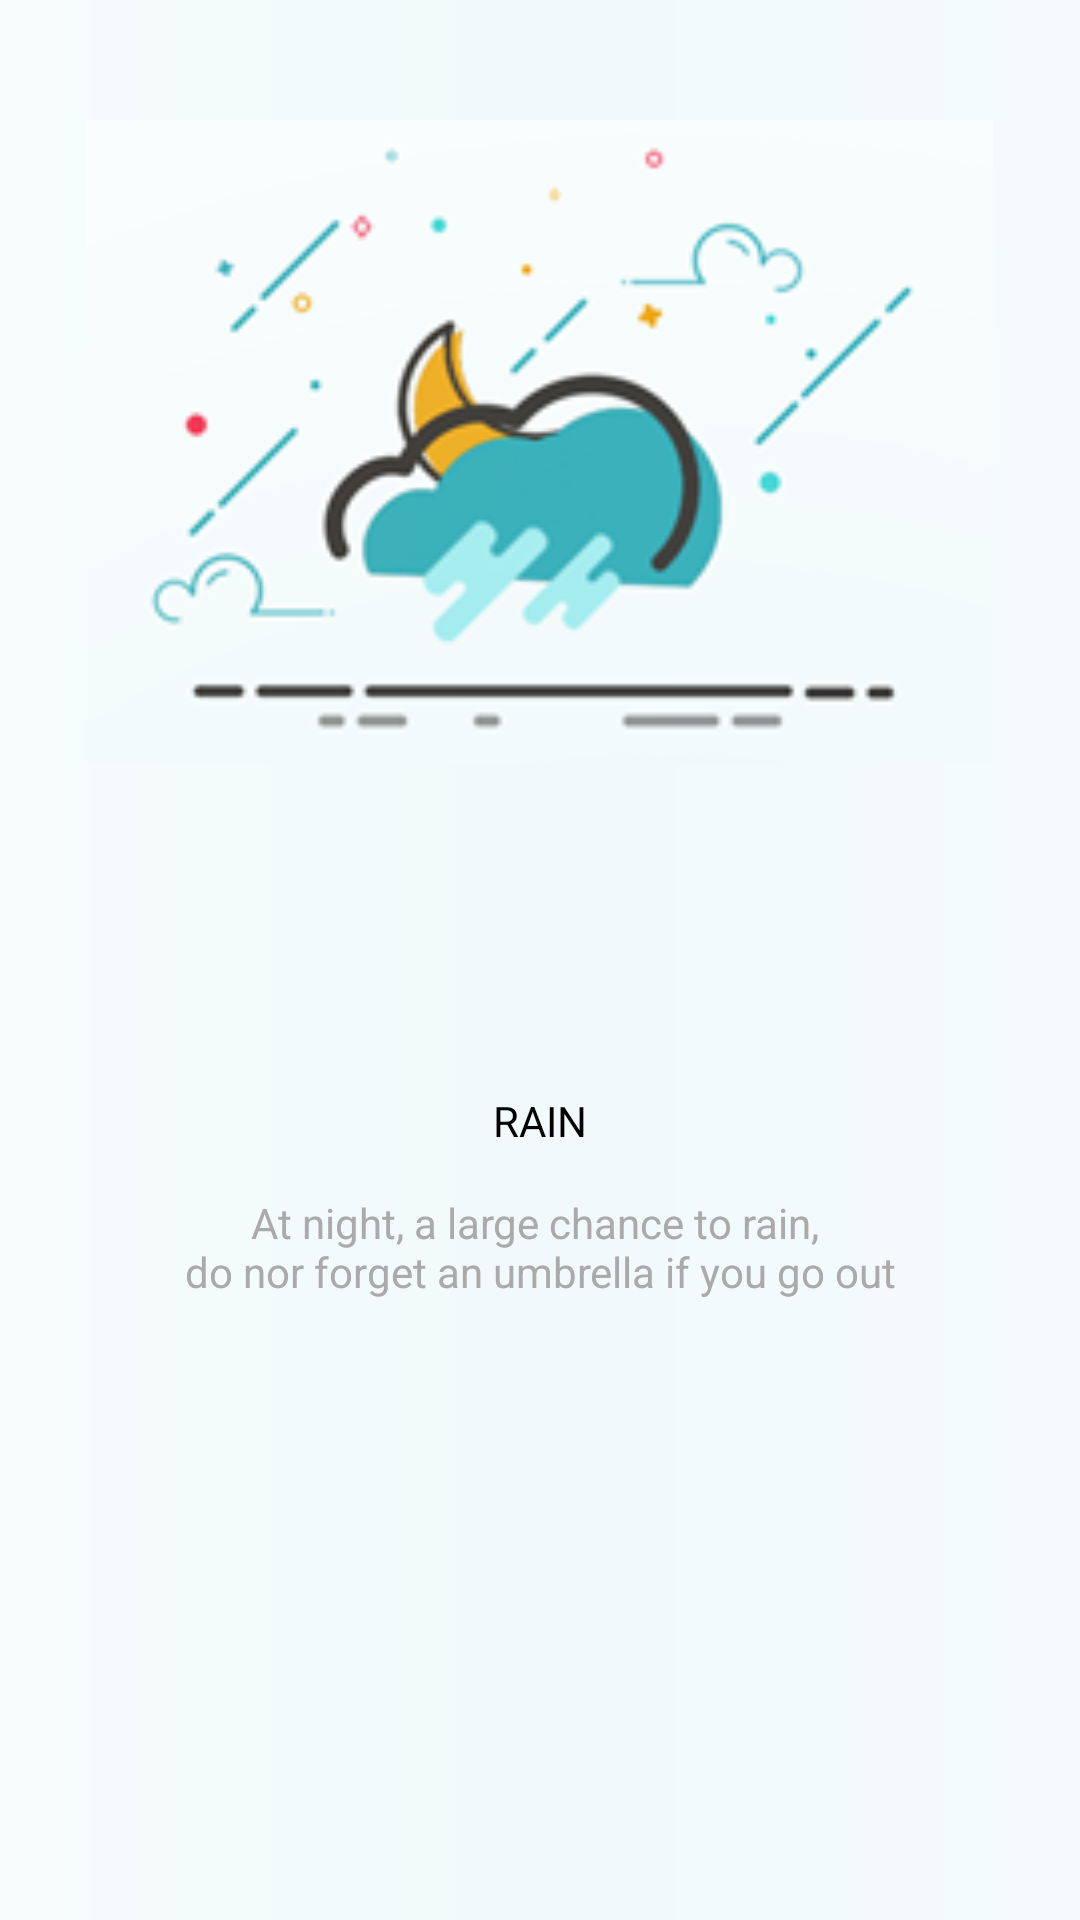

This screen was rendered from an Android layout file. Write that file and the resources it references.
<!-- AndroidManifest.xml: application theme AppTheme -->
<!-- res/layout/page2.xml -->
<?xml version="1.0" encoding="utf-8"?>
<LinearLayout xmlns:android="http://schemas.android.com/apk/res/android"
    xmlns:app="http://schemas.android.com/apk/res-auto"
    android:layout_width="match_parent"
    android:layout_height="match_parent"
    android:background="@drawable/page2_background"
    android:orientation="vertical">


    <LinearLayout
        android:layout_width="match_parent"
        android:layout_height="wrap_content"
        android:orientation="vertical"
        android:gravity="center"
        android:layout_marginTop="40dp"
        android:layout_weight="2">

        <ImageView
            android:id="@+id/imageView"
            android:layout_width="match_parent"
            android:layout_height="match_parent"
            android:src="@mipmap/rain"/>
    </LinearLayout>

    <LinearLayout
        android:layout_width="match_parent"
        android:layout_height="wrap_content"
        android:orientation="vertical"
        android:gravity="center"
        android:layout_weight="2.5">

        <TextView
            android:id="@+id/textView2"
            android:layout_width="match_parent"
            android:layout_height="wrap_content"
            android:gravity="center"
            android:text="@string/page2name"
            android:layout_marginBottom="15dp"
            android:textColor="@android:color/black"/>

        <TextView
            android:id="@+id/textView3"
            android:layout_width="match_parent"
            android:layout_height="wrap_content"
            android:gravity="center"
            android:maxLines="2"
            android:textColor="@android:color/darker_gray"
            android:text="@string/page2desc" />
    </LinearLayout>

    <LinearLayout
        android:layout_width="match_parent"
        android:layout_height="wrap_content"
        android:orientation="vertical"
        android:gravity="bottom|center"
        android:layout_marginBottom="10dp"
        android:layout_weight="1">
    </LinearLayout>
</LinearLayout>
<!-- resources referenced by this layout -->
<resources>
  <!-- drawable page2_background (drawable) -->
  <?xml version="1.0" encoding="utf-8"?>
  <layer-list xmlns:android="http://schemas.android.com/apk/res/android">
      <item  android:bottom="-5dp">
          <shape xmlns:android="http://schemas.android.com/apk/res/android">
  
              <gradient android:startColor="#f6fcfc"
                  android:endColor="#f5fbfc"
                  android:centerColor="#f1f9fa"/>
          </shape>
      </item>
  
  </layer-list>
  <!-- mipmap rain: png bitmap (mipmap-xxxhdpi, 16001 bytes) -->
  <string name="page2desc">At night, a large chance to rain, \ndo nor forget an umbrella if you go out</string>
  <string name="page2name">RAIN</string>
  <style name="AppTheme" parent="Theme.AppCompat.Light.DarkActionBar">
          
          <item name="colorPrimary">@color/colorPrimary</item>
          <item name="colorPrimaryDark">@color/colorPrimaryDark</item>
          <item name="colorAccent">@color/colorAccent</item>
      </style>
  <color name="colorPrimary">#01998C</color>
  <color name="colorPrimaryDark">	#006B5C</color>
  <color name="colorAccent">#FF4081</color>
</resources>
